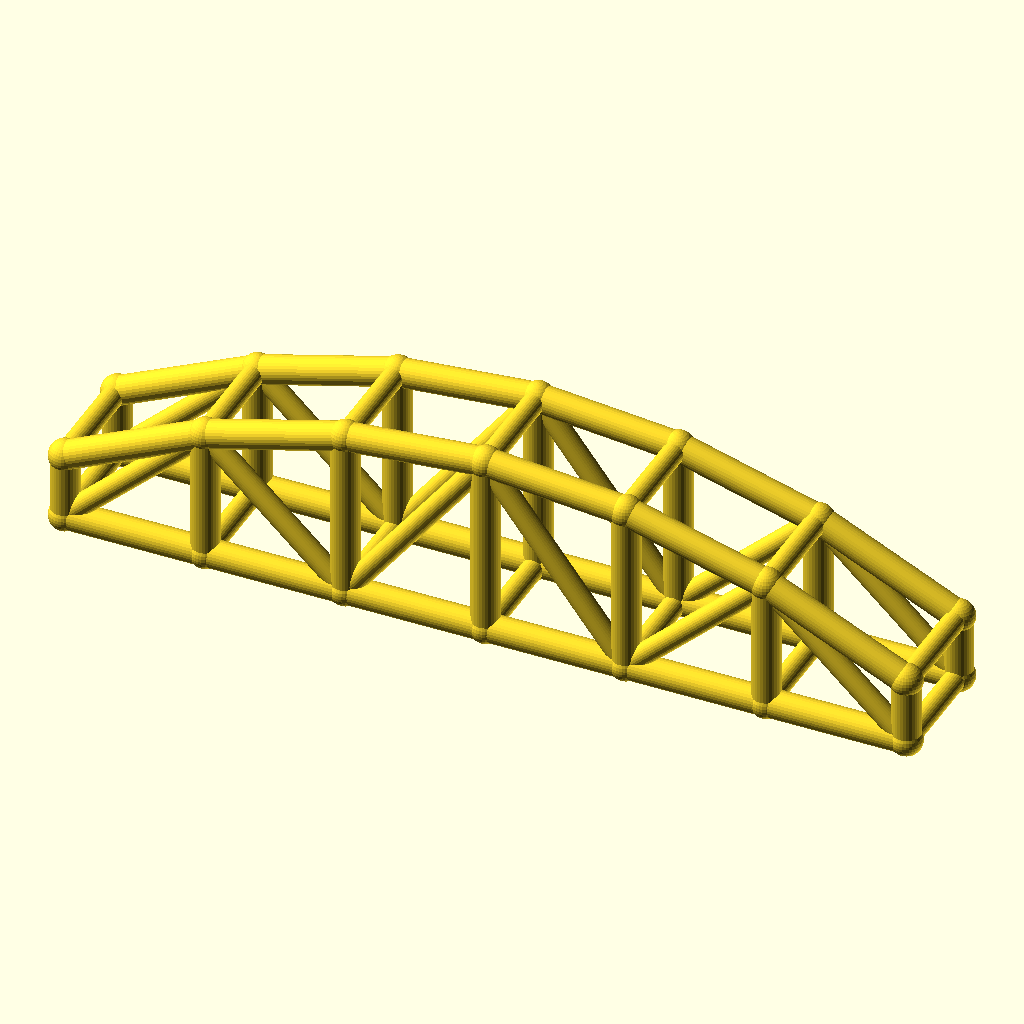
Cell 1: the model at its default parameters.
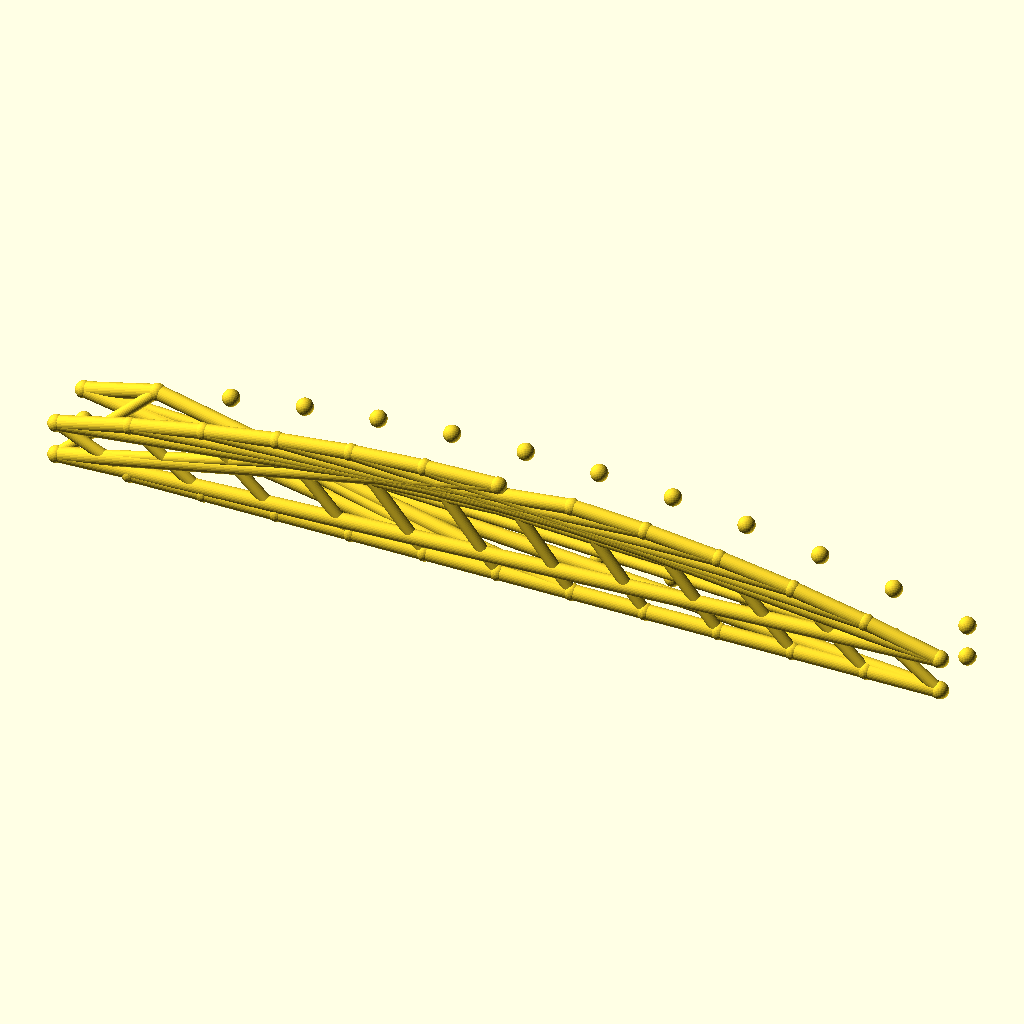
Cell 2 — bays set to 12, the other parameters unchanged.
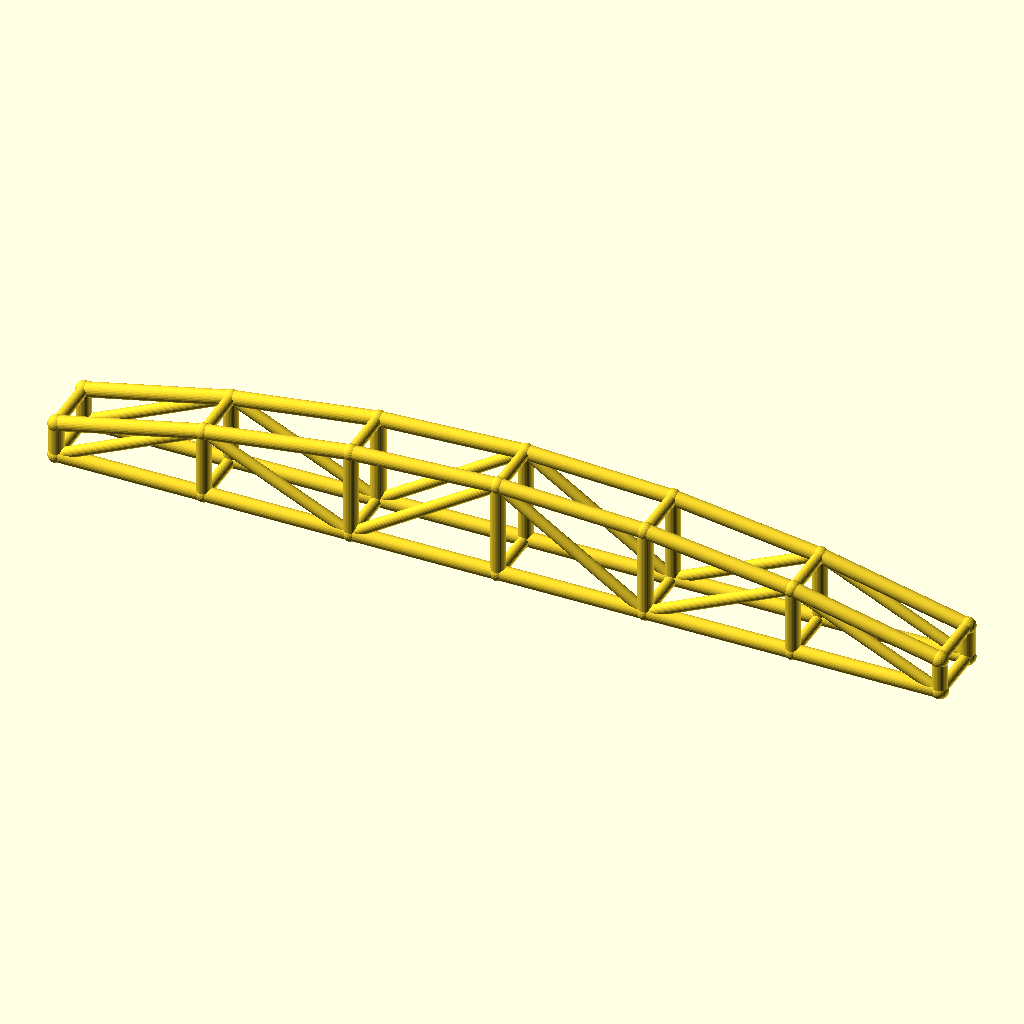
Cell 3: arch_bay = 60 (everything else at default).
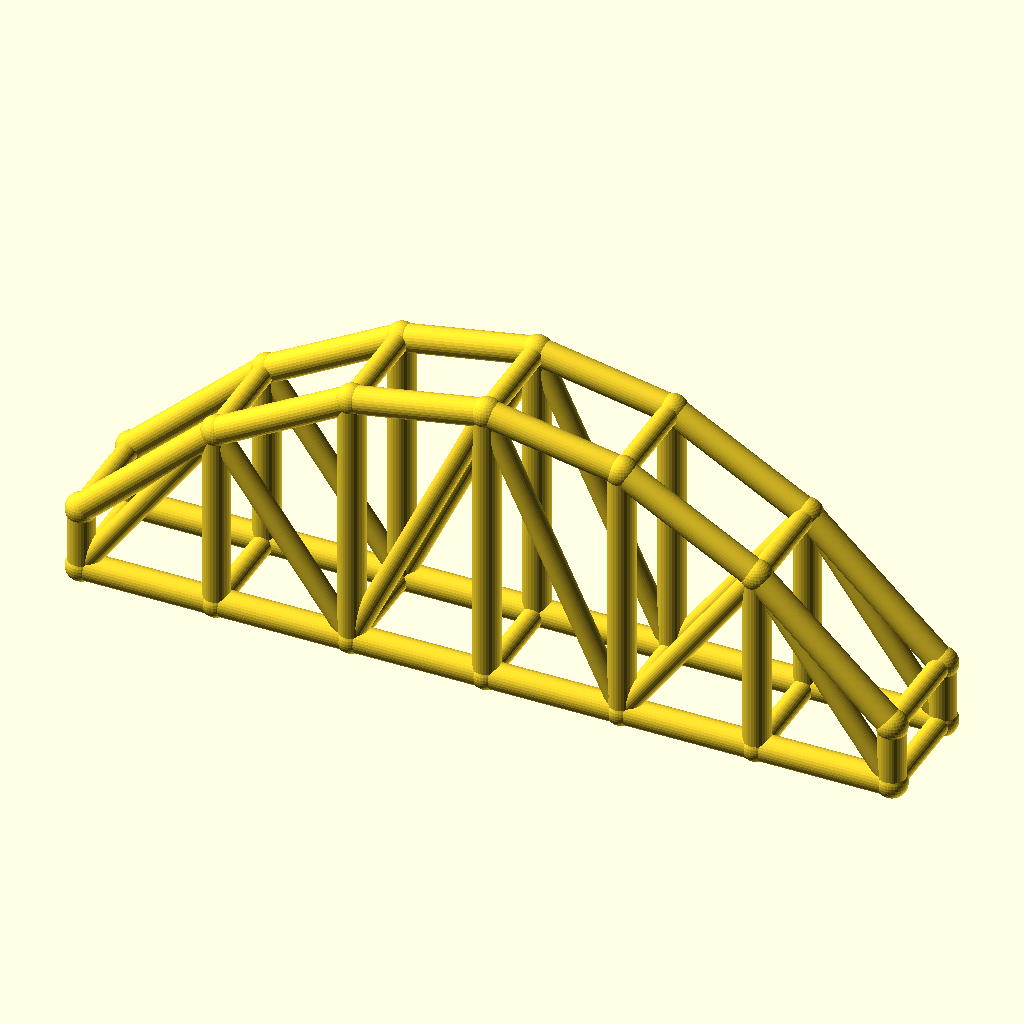
Cell 4: rise = 50 (everything else at default).
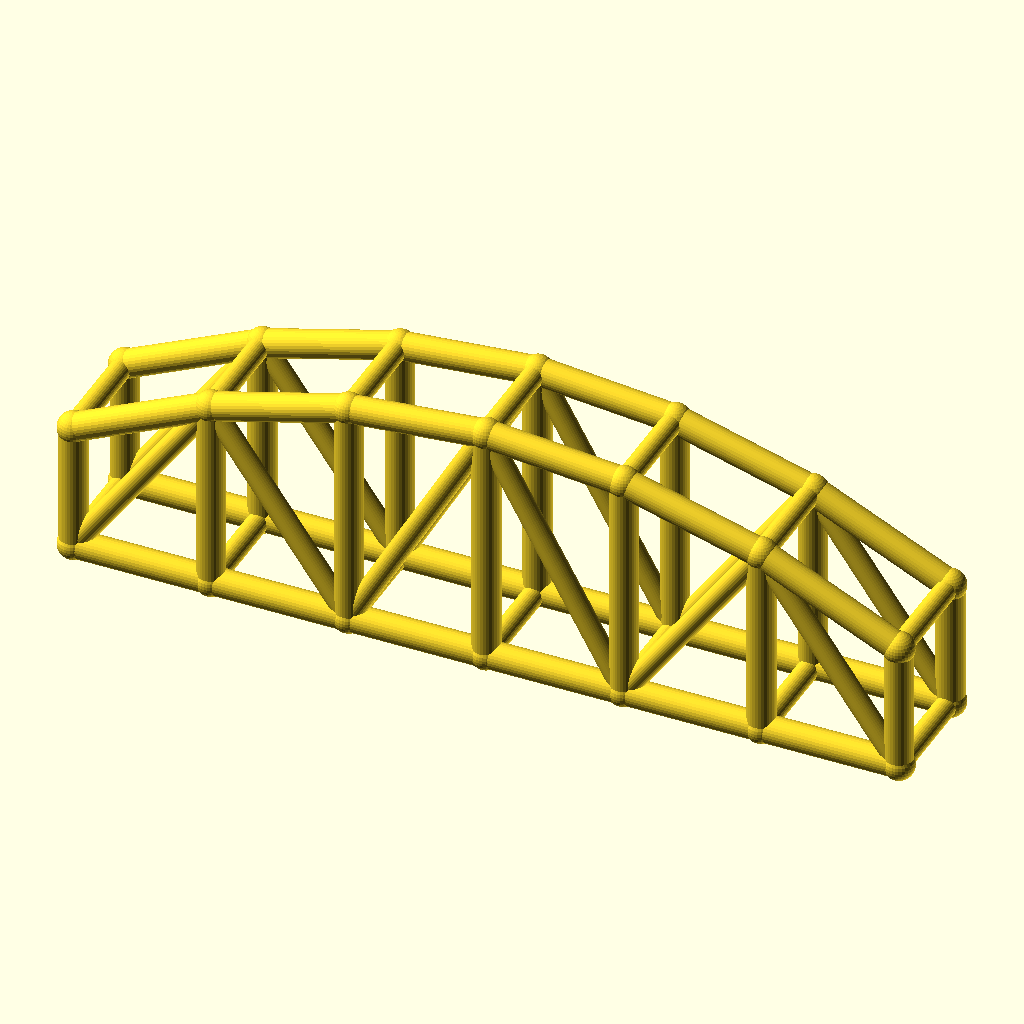
Cell 5: the same model with col_h = 28.
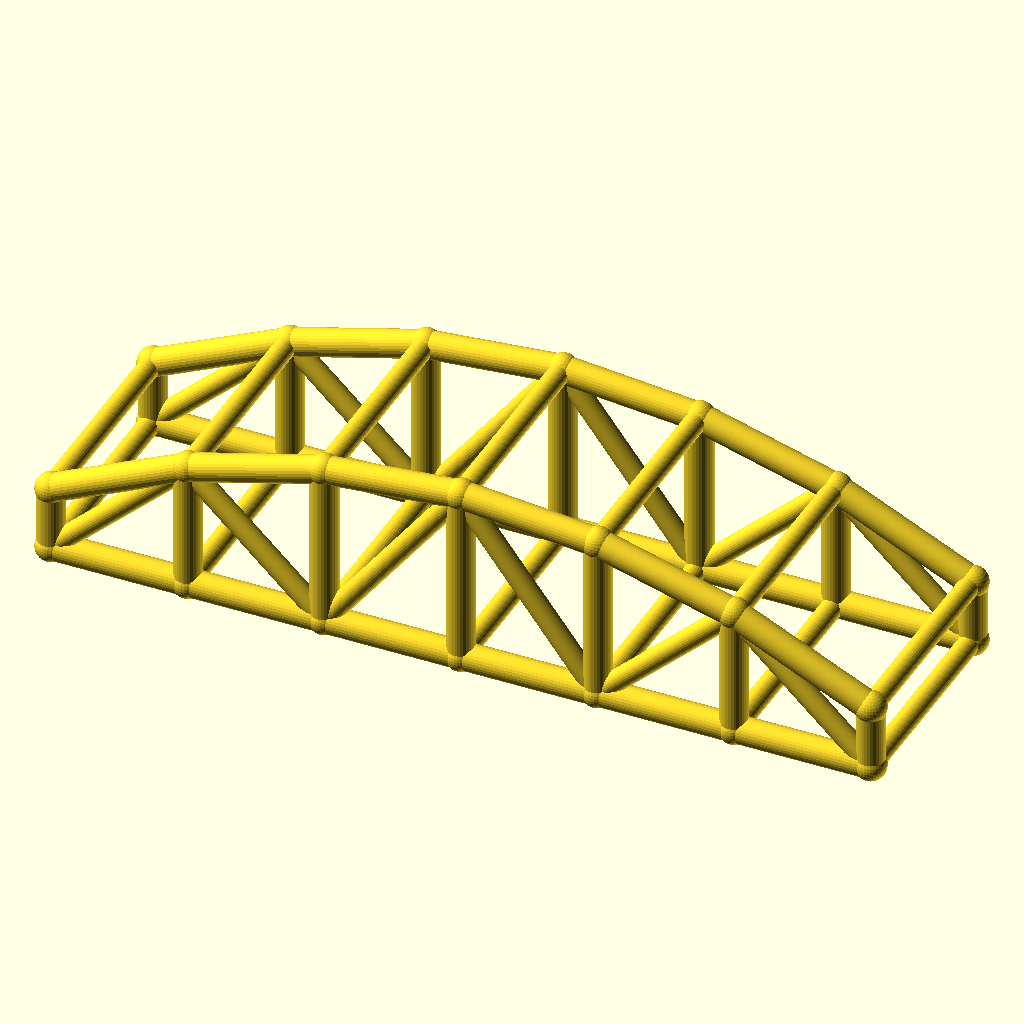
Cell 6: the same model with arch_w = 48.
The same orthographic view direction (rotation 55°, 0°, 25°; colour scheme Cornfield) for every cell, with the view re-fitted per cell, so scale and position can differ between cells.
Source of the model, optional_data/data/wire3/archtruss/scene_0126.scad:
$fn = 32;

// ----------------------------------------------------------------------
// Arch truss pair: 6 bays of 30 mm, rise 25 mm
// ----------------------------------------------------------------------

// --- parameters (mm) ---
bays = 6;                 // number of arch bays
arch_bay = 30;            // bay length, X
rise = 25;                // arch rise over the tie
col_h = 14;               // end post height
arch_w = 24;              // distance between the two trusses, Y
chord_r = 3;              // chord radius
brace_r = 2.3;            // web and cross brace radius
joint_r = 3.4;            // joint ball radius
fit_tol = 0.05;           // declared fit tolerance (prompt contract)
free_tol = 0.2;           // declared free tolerance (prompt contract)

bbox_x = bays * arch_bay + 2 * joint_r;  // overall X, joints included
bbox_y = arch_w + 2 * joint_r;  // overall Y, joints included
bbox_z = col_h + rise + 2 * joint_r;  // overall Z, joints included
chord_d = 2 * chord_r;  // chord stock diameter
brace_d = 2 * brace_r;  // web stock diameter
arch_span = bays * arch_bay;  // truss span
crown_z = col_h + rise;  // crown height over the tie
nodes = concat([for (i = [0 : bays]) [i * arch_bay, 0, col_h + 4 * rise * (i / bays) * (1 - i / bays)]], [for (i = [0 : bays]) [i * arch_bay, 0, 0]], [for (i = [0 : bays]) [i * arch_bay, arch_w, col_h + 4 * rise * (i / bays) * (1 - i / bays)]], [for (i = [0 : bays]) [i * arch_bay, arch_w, 0]]);

module member(a, b, r) {
  /* round stock from joint a to joint b, ends buried in the joint balls */
  d = b - a;
  length = norm(d);
  translate(a) rotate([0, acos(d[2] / length), atan2(d[1], d[0])])
    cylinder(h = length, r = r);
}

module joint(p, r) {
  /* ball at the joint centre, fatter than every member meeting there */
  translate(p) sphere(r = r);
}

/* members - each call is one graph edge */
member(nodes[0], nodes[1], chord_r);
member(nodes[7], nodes[8], chord_r);
member(nodes[1], nodes[2], chord_r);
member(nodes[8], nodes[9], chord_r);
member(nodes[2], nodes[3], chord_r);
member(nodes[9], nodes[10], chord_r);
member(nodes[3], nodes[4], chord_r);
member(nodes[10], nodes[11], chord_r);
member(nodes[4], nodes[5], chord_r);
member(nodes[11], nodes[12], chord_r);
member(nodes[5], nodes[6], chord_r);
member(nodes[12], nodes[13], chord_r);
member(nodes[0], nodes[7], chord_r);
member(nodes[1], nodes[8], chord_r);
member(nodes[2], nodes[9], chord_r);
member(nodes[3], nodes[10], chord_r);
member(nodes[4], nodes[11], chord_r);
member(nodes[5], nodes[12], chord_r);
member(nodes[6], nodes[13], chord_r);
member(nodes[7], nodes[1], brace_r);
member(nodes[1], nodes[9], brace_r);
member(nodes[9], nodes[3], brace_r);
member(nodes[3], nodes[11], brace_r);
member(nodes[11], nodes[5], brace_r);
member(nodes[5], nodes[13], brace_r);
member(nodes[14], nodes[15], chord_r);
member(nodes[21], nodes[22], chord_r);
member(nodes[15], nodes[16], chord_r);
member(nodes[22], nodes[23], chord_r);
member(nodes[16], nodes[17], chord_r);
member(nodes[23], nodes[24], chord_r);
member(nodes[17], nodes[18], chord_r);
member(nodes[24], nodes[25], chord_r);
member(nodes[18], nodes[19], chord_r);
member(nodes[25], nodes[26], chord_r);
member(nodes[19], nodes[20], chord_r);
member(nodes[26], nodes[27], chord_r);
member(nodes[14], nodes[21], chord_r);
member(nodes[15], nodes[22], chord_r);
member(nodes[16], nodes[23], chord_r);
member(nodes[17], nodes[24], chord_r);
member(nodes[18], nodes[25], chord_r);
member(nodes[19], nodes[26], chord_r);
member(nodes[20], nodes[27], chord_r);
member(nodes[21], nodes[15], brace_r);
member(nodes[15], nodes[23], brace_r);
member(nodes[23], nodes[17], brace_r);
member(nodes[17], nodes[25], brace_r);
member(nodes[25], nodes[19], brace_r);
member(nodes[19], nodes[27], brace_r);
member(nodes[0], nodes[14], brace_r);
member(nodes[7], nodes[21], brace_r);
member(nodes[1], nodes[15], brace_r);
member(nodes[8], nodes[22], brace_r);
member(nodes[2], nodes[16], brace_r);
member(nodes[9], nodes[23], brace_r);
member(nodes[3], nodes[17], brace_r);
member(nodes[10], nodes[24], brace_r);
member(nodes[4], nodes[18], brace_r);
member(nodes[11], nodes[25], brace_r);
member(nodes[5], nodes[19], brace_r);
member(nodes[12], nodes[26], brace_r);
member(nodes[6], nodes[20], brace_r);
member(nodes[13], nodes[27], brace_r);

/* joint balls */
for (p = nodes) joint(p, joint_r);
Customizer parameters (derived from the source; name, type, default, range or options):
bays: number, default 6
arch_bay: number, default 30
rise: number, default 25
col_h: number, default 14
arch_w: number, default 24
chord_r: number, default 3
brace_r: number, default 2.3
joint_r: number, default 3.4
fit_tol: number, default 0.05
free_tol: number, default 0.2
